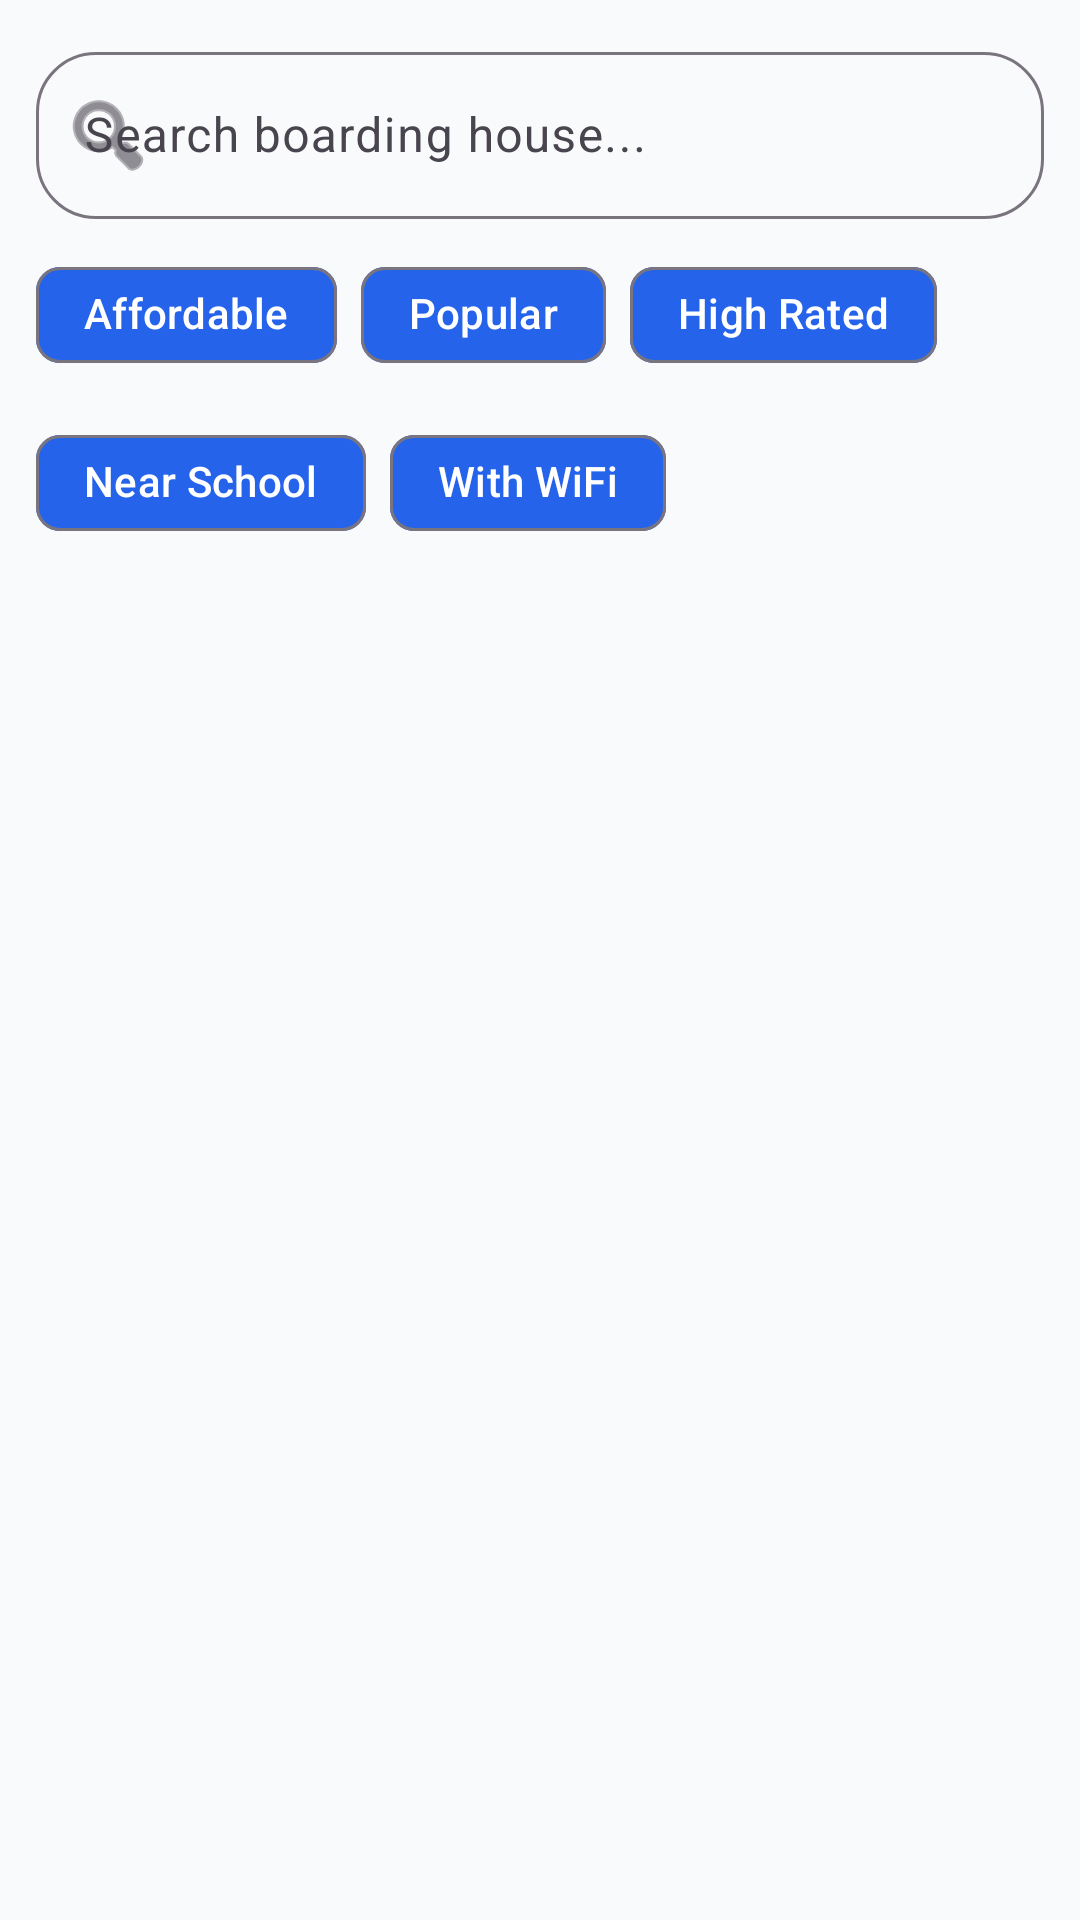

Produce the Android XML layout that renders to this screen, including the resource entries it uses.
<!-- AndroidManifest.xml: application theme Theme.BoardingHouseFinder -->
<!-- res/layout/fragment_category.xml -->
<?xml version="1.0" encoding="utf-8"?>
<androidx.constraintlayout.widget.ConstraintLayout
    xmlns:android="http://schemas.android.com/apk/res/android"
    xmlns:app="http://schemas.android.com/apk/res-auto"
    android:layout_width="match_parent"
    android:layout_height="match_parent"
    android:background="@color/background">

    
    <com.google.android.material.textfield.TextInputLayout
        android:id="@+id/searchLayout"
        android:layout_width="0dp"
        android:layout_height="wrap_content"
        android:layout_margin="12dp"
        app:layout_constraintTop_toTopOf="parent"
        app:layout_constraintStart_toStartOf="parent"
        app:layout_constraintEnd_toEndOf="parent"
        app:startIconDrawable="@android:drawable/ic_menu_search"
        app:boxCornerRadiusTopStart="20dp"
        app:boxCornerRadiusTopEnd="20dp"
        app:boxCornerRadiusBottomStart="20dp"
        app:boxCornerRadiusBottomEnd="20dp">

        <com.google.android.material.textfield.TextInputEditText
            android:id="@+id/searchInput"
            android:layout_width="match_parent"
            android:layout_height="wrap_content"
            android:hint="Search boarding house..." />

    </com.google.android.material.textfield.TextInputLayout>

    
    <com.google.android.material.chip.ChipGroup
        android:id="@+id/chipGroup"
        android:layout_width="0dp"
        android:layout_height="wrap_content"
        android:layout_marginHorizontal="12dp"
        android:layout_marginTop="8dp"
        app:layout_constraintTop_toBottomOf="@id/searchLayout"
        app:layout_constraintStart_toStartOf="parent"
        app:layout_constraintEnd_toEndOf="parent"
        app:singleSelection="false"
        app:chipSpacing="8dp">

        <com.google.android.material.chip.Chip
            android:layout_width="wrap_content"
            android:layout_height="wrap_content"
            android:text="Affordable"
            style="@style/Widget.Material3.Chip.Filter"
            android:backgroundTint="@color/primary"
            android:textColor="@color/white"/>

        <com.google.android.material.chip.Chip
            android:layout_width="wrap_content"
            android:layout_height="wrap_content"
            android:text="Popular"
            style="@style/Widget.Material3.Chip.Filter"
            android:backgroundTint="@color/primary"
            android:textColor="@color/white"/>

        <com.google.android.material.chip.Chip
            android:layout_width="wrap_content"
            android:layout_height="wrap_content"
            android:text="High Rated"
            style="@style/Widget.Material3.Chip.Filter"
            android:backgroundTint="@color/primary"
            android:textColor="@color/white"/>

        <com.google.android.material.chip.Chip
            android:layout_width="wrap_content"
            android:layout_height="wrap_content"
            android:text="Near School"
            style="@style/Widget.Material3.Chip.Filter"
            android:backgroundTint="@color/primary"
            android:textColor="@color/white"/>

        <com.google.android.material.chip.Chip
            android:layout_width="wrap_content"
            android:layout_height="wrap_content"
            android:text="With WiFi"
            style="@style/Widget.Material3.Chip.Filter"
            android:backgroundTint="@color/primary"
            android:textColor="@color/white"/>

    </com.google.android.material.chip.ChipGroup>

    
    <androidx.recyclerview.widget.RecyclerView
        android:id="@+id/recyclerCategory"
        android:layout_width="0dp"
        android:layout_height="0dp"
        android:padding="12dp"
        android:clipToPadding="false"
        app:layout_constraintTop_toBottomOf="@id/chipGroup"
        app:layout_constraintBottom_toBottomOf="parent"
        app:layout_constraintStart_toStartOf="parent"
        app:layout_constraintEnd_toEndOf="parent"/>

</androidx.constraintlayout.widget.ConstraintLayout>
<!-- resources referenced by this layout -->
<resources>
  <color name="background">#F9FAFB</color>
  <color name="primary">#2563EB</color>
  <color name="white">#FFFFFF</color>
  <style name="Theme.BoardingHouseFinder" parent="Base.Theme.BoardingHouseFinder" />
  <style name="Base.Theme.BoardingHouseFinder" parent="Theme.Material3.Light.NoActionBar">
          <item name="android:statusBarColor">@android:color/transparent</item>
          <item name="android:windowLightStatusBar">true</item>
      </style>
</resources>
